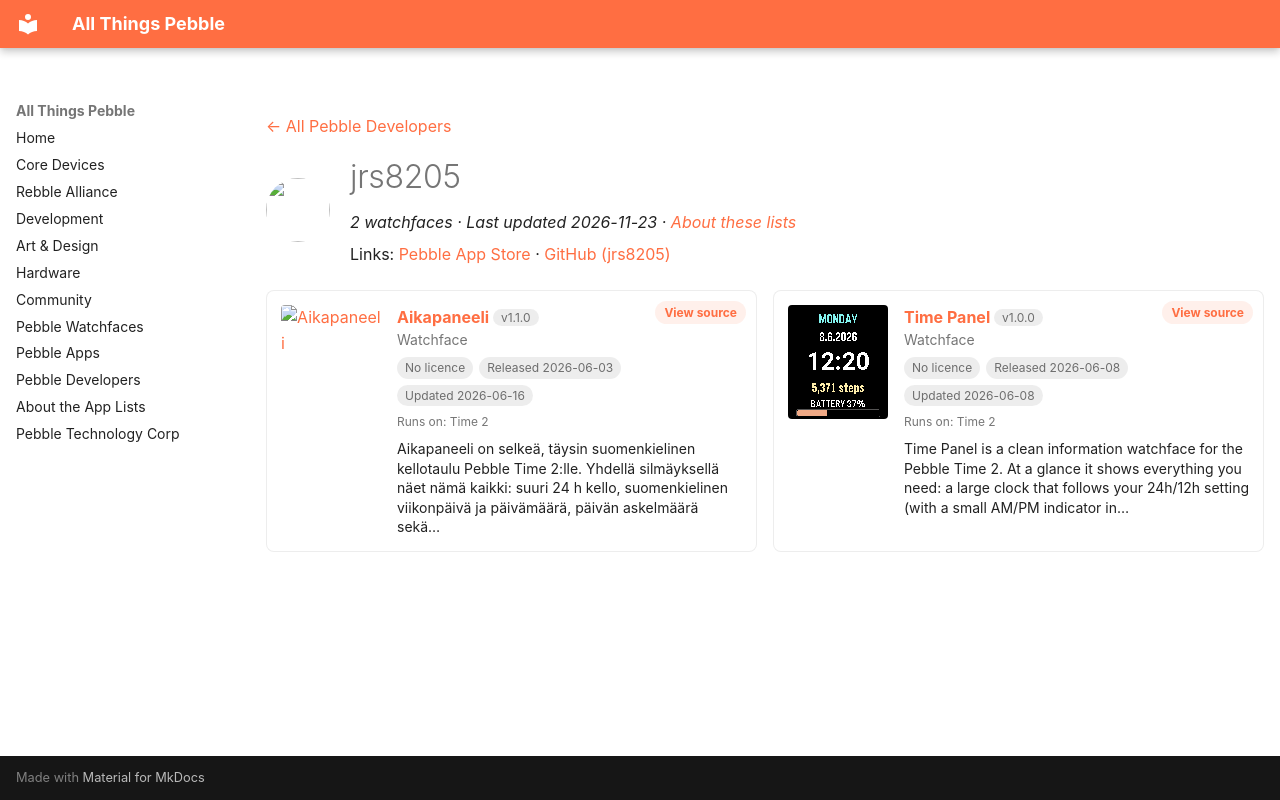

repository: saltedlolly/all-things-pebble · page: developers/jrs8205.html · generator: mkdocs

---
title: "jrs8205"
hide:
  - toc
---

<!-- Generated by scripts/update_app_directory.py: do not edit by hand -->
[← All Pebble Developers](../developers.md)

<div class="dev-header" markdown>
<img class="dev-avatar" src="https://github.com/jrs8205.png?size=128" alt="" width="64" height="64" loading="lazy" onerror="this.remove()">
<div class="dev-intro" markdown>

# jrs8205

*2 watchfaces · Last updated 2026-11-23 · [About these lists](../about-app-lists.md)*

Links: [Pebble App Store](https://apps.repebble.com/apps/dev/jrs8205_dc6f8c24a8fb680254d674d7) · [GitHub (jrs8205)](https://github.com/jrs8205)

</div>
</div>

<div class="dev-controls" data-search-exclude hidden>
<div class="dev-filter" role="group" aria-label="Show"><button type="button" data-filter="all" aria-pressed="true">All <span>2</span></button><button type="button" data-filter="watchface" aria-pressed="false">Watchfaces <span>2</span></button><button type="button" data-filter="watchapp" aria-pressed="false" disabled>Apps <span>0</span></button></div>
<label class="dev-sort">Sort by <select><option value="updated">Recently updated</option><option value="released">Newest release</option><option value="title">A–Z</option></select></label>
</div>

<div class="app-grid dev-apps" data-search-exclude>
<div class="app-card" data-type="watchface" data-title="aikapaneeli" data-released="2026-06-03" data-updated="2026-06-16">
<a class="app-shot" href="https://apps.repebble.com/fdf36c678ce849fb8e0d5650" data-search-exclude><img src="../images/apps/fdf36c678ce849fb8e0d5650.png" alt="Aikapaneeli" loading="lazy"></a>
<div class="app-info">
<h2 class="app-name" id="app-fdf36c678ce849fb8e0d5650"><a href="https://apps.repebble.com/fdf36c678ce849fb8e0d5650">Aikapaneeli</a> <span class="app-version" title="Latest version" data-search-exclude>v1.1.0</span></h2>
<a class="app-source" href="https://github.com/jrs8205/aikapaneeli" title="Source code" data-search-exclude>View source</a>
<div class="app-dev">Watchface</div>
<div class="app-tags" data-search-exclude><span class="app-licence app-licence--none" title="Licence">No licence</span> <span title="First published in the app store">Released 2026-06-03</span> <span title="Latest release in the app store">Updated 2026-06-16</span></div>
<div class="app-watches" title="Supported watches" data-search-exclude>Runs on: Time 2</div>
<p class="app-desc">Aikapaneeli on selkeä, täysin suomenkielinen kellotaulu Pebble Time 2:lle. Yhdellä silmäyksellä näet nämä kaikki: suuri 24 h kello, suomenkielinen viikonpäivä ja päivämäärä, päivän askelmäärä sekä…</p>
</div>
</div>
<div class="app-card" data-type="watchface" data-title="time panel" data-released="2026-06-08" data-updated="2026-06-08">
<a class="app-shot" href="https://apps.repebble.com/4ec86198cccb4aea953ee4a2" data-search-exclude><img src="../images/apps/4ec86198cccb4aea953ee4a2.png" alt="Time Panel" loading="lazy"></a>
<div class="app-info">
<h2 class="app-name" id="app-4ec86198cccb4aea953ee4a2"><a href="https://apps.repebble.com/4ec86198cccb4aea953ee4a2">Time Panel</a> <span class="app-version" title="Latest version" data-search-exclude>v1.0.0</span></h2>
<a class="app-source" href="https://github.com/jrs8205/timepanel" title="Source code" data-search-exclude>View source</a>
<div class="app-dev">Watchface</div>
<div class="app-tags" data-search-exclude><span class="app-licence app-licence--none" title="Licence">No licence</span> <span title="First published in the app store">Released 2026-06-08</span> <span title="Latest release in the app store">Updated 2026-06-08</span></div>
<div class="app-watches" title="Supported watches" data-search-exclude>Runs on: Time 2</div>
<p class="app-desc">Time Panel is a clean information watchface for the Pebble Time 2. At a glance it shows everything you need: a large clock that follows your 24h/12h setting (with a small AM/PM indicator in…</p>
</div>
</div>
</div>
